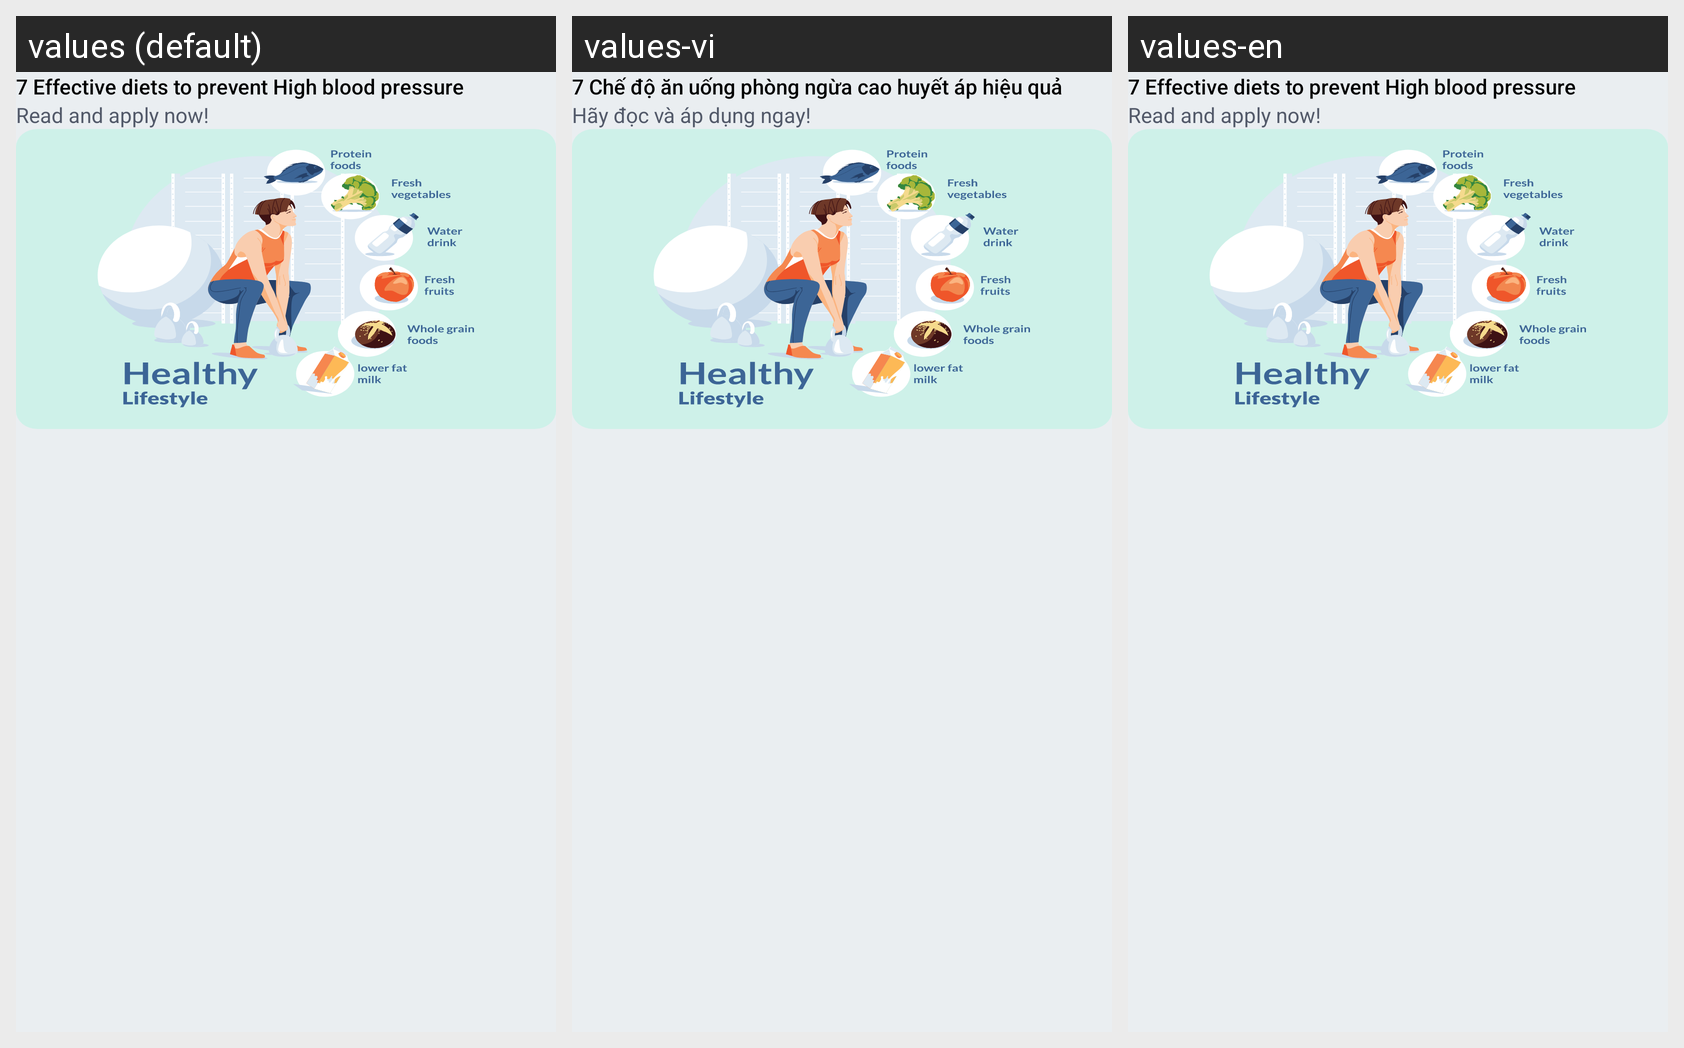

Strings drawn on this Android screen and how each of the app's shown locales translates them:
Android screen res/layout/layout_notification_expand_11.xml rendered under 3 locales, left to right: values (default), values-vi, values-en. Device: Nexus 5 (rendered at 1080×1920; each locale shown at half size, 540×960, under a caption strip naming it); theme Theme.BloodPressureApp.
Strings drawn on this screen, with the default value and each locale's value (text and hints the layout hard-codes, and strings that could not be matched under every locale, appear in the picture but are not listed):

title_notification_4
  values: 7 Effective diets to prevent High blood pressure
  values-vi: 7 Chế độ ăn uống phòng ngừa cao huyết áp hiệu quả
  values-en: 7 Effective diets to prevent High blood pressure  [not translated; the default value is used]

content_notification_4
  values: Read and apply now!
  values-vi: Hãy đọc và áp dụng ngay!
  values-en: Read and apply now!  [not translated; the default value is used]
